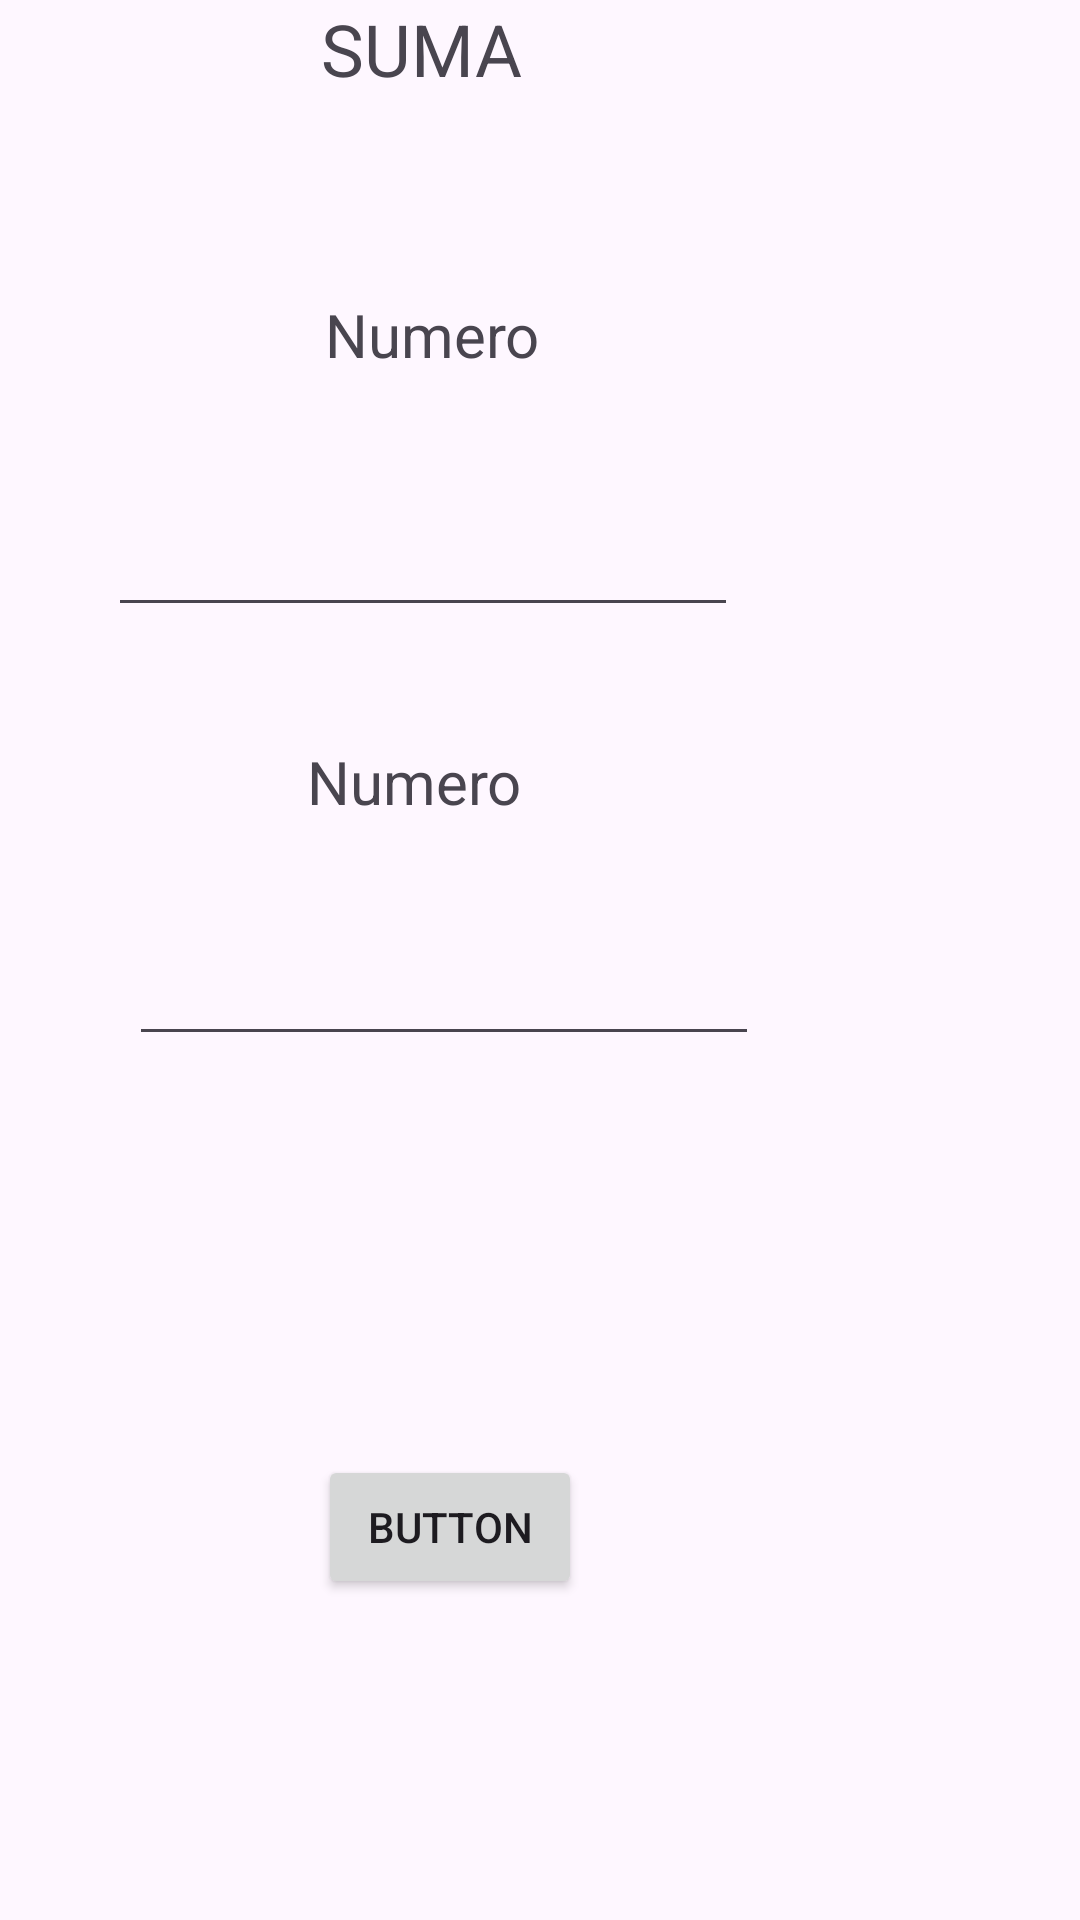

Android layout source for this screen:
<!-- AndroidManifest.xml: application theme Theme.OperacionesBasicas -->
<!-- res/layout/activity_main.xml -->
<?xml version="1.0" encoding="utf-8"?>
<RelativeLayout xmlns:android="http://schemas.android.com/apk/res/android"
    xmlns:app="http://schemas.android.com/apk/res-auto"
    xmlns:tools="http://schemas.android.com/tools"
    android:layout_width="match_parent"
    android:layout_height="match_parent"
    tools:context=".MainActivity">

    <TextView
        android:layout_width="wrap_content"
        android:layout_height="wrap_content"
        android:layout_alignParentEnd="true"
        android:layout_alignParentBottom="true"
        android:layout_marginEnd="186dp"
        android:layout_marginBottom="610dp"
        android:text="SUMA"
        android:textSize="24sp" />

    <TextView
        android:id="@+id/textView"
        android:layout_width="wrap_content"
        android:layout_height="wrap_content"
        android:layout_alignParentEnd="true"
        android:layout_alignParentBottom="true"
        android:layout_marginEnd="175dp"
        android:layout_marginBottom="515dp"
        android:text="Numero "
        android:textSize="20sp" />

    <TextView
        android:id="@+id/textView2"
        android:layout_width="wrap_content"
        android:layout_height="wrap_content"
        android:layout_alignParentEnd="true"
        android:layout_alignParentBottom="true"
        android:layout_marginEnd="181dp"
        android:layout_marginBottom="366dp"
        android:text="Numero "
        android:textSize="20sp" />

    <EditText
        android:id="@+id/num1"
        android:layout_width="wrap_content"
        android:layout_height="wrap_content"
        android:layout_alignParentEnd="true"
        android:layout_alignParentBottom="true"
        android:layout_marginEnd="114dp"
        android:layout_marginBottom="431dp"
        android:ems="10"
        android:inputType="text" />

    <EditText
        android:id="@+id/num2"
        android:layout_width="wrap_content"
        android:layout_height="wrap_content"
        android:layout_alignParentEnd="true"
        android:layout_alignParentBottom="true"
        android:layout_marginEnd="107dp"
        android:layout_marginBottom="288dp"
        android:ems="10"
        android:inputType="text"
        android:selectAllOnFocus="false" />

    <Button
        android:id="@+id/button"
        android:layout_width="wrap_content"
        android:layout_height="wrap_content"
        android:layout_alignParentEnd="true"
        android:layout_alignParentBottom="true"
        android:layout_marginEnd="166dp"
        android:layout_marginBottom="107dp"
        android:onClick="calcularSuma"
        android:text="Button" />

    <TextView
        android:id="@+id/lblresultado"
        android:layout_width="164dp"
        android:layout_height="50dp"
        android:layout_alignParentEnd="true"
        android:layout_alignParentBottom="true"
        android:layout_marginEnd="128dp"
        android:layout_marginBottom="177dp" />

</RelativeLayout>
<!-- resources referenced by this layout -->
<resources>
  <style name="Theme.OperacionesBasicas" parent="Base.Theme.OperacionesBasicas" />
  <style name="Base.Theme.OperacionesBasicas" parent="Theme.Material3.DayNight.NoActionBar">
          
          
      </style>
</resources>
